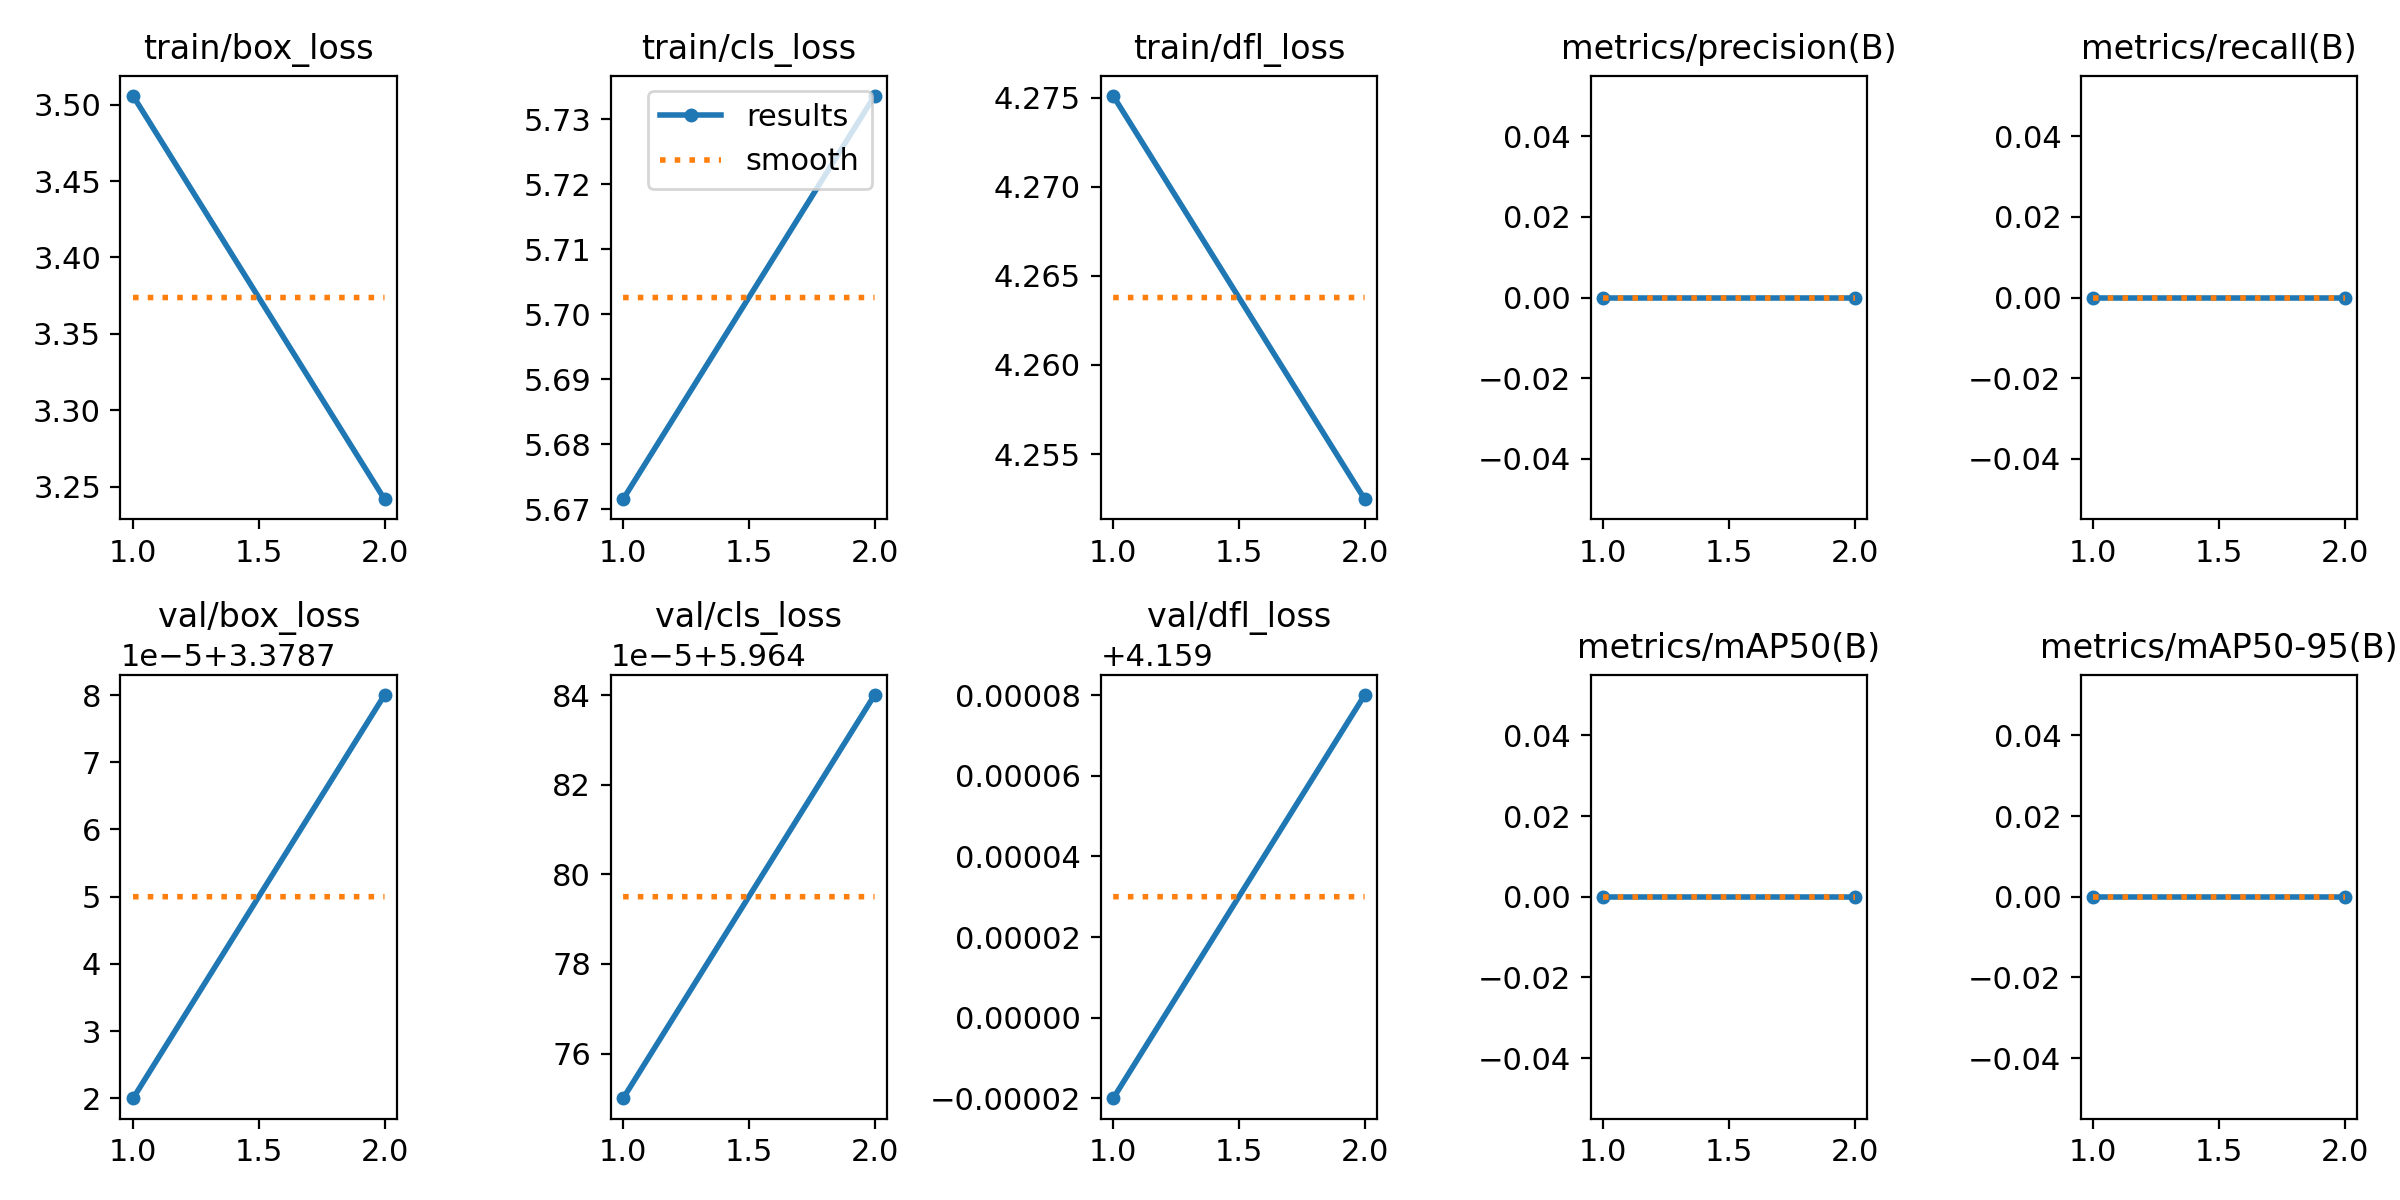

The table this chart was drawn from, first rows:
epoch, time, train/box_loss, train/cls_loss, train/dfl_loss, metrics/precision(B), metrics/recall(B), metrics/mAP50(B), metrics/mAP50-95(B), val/box_loss, val/cls_loss, val/dfl_loss, lr/pg0, lr/pg1, lr/pg2
1, 23.68, 3.506, 5.672, 4.275, 0, 0, 0, 0, 3.379, 5.965, 4.159, 0, 0, 0
2, 24.96, 3.242, 5.734, 4.252, 0, 0, 0, 0, 3.379, 5.965, 4.159, 6.0095e-07, 6.0095e-07, 6.0095e-07
